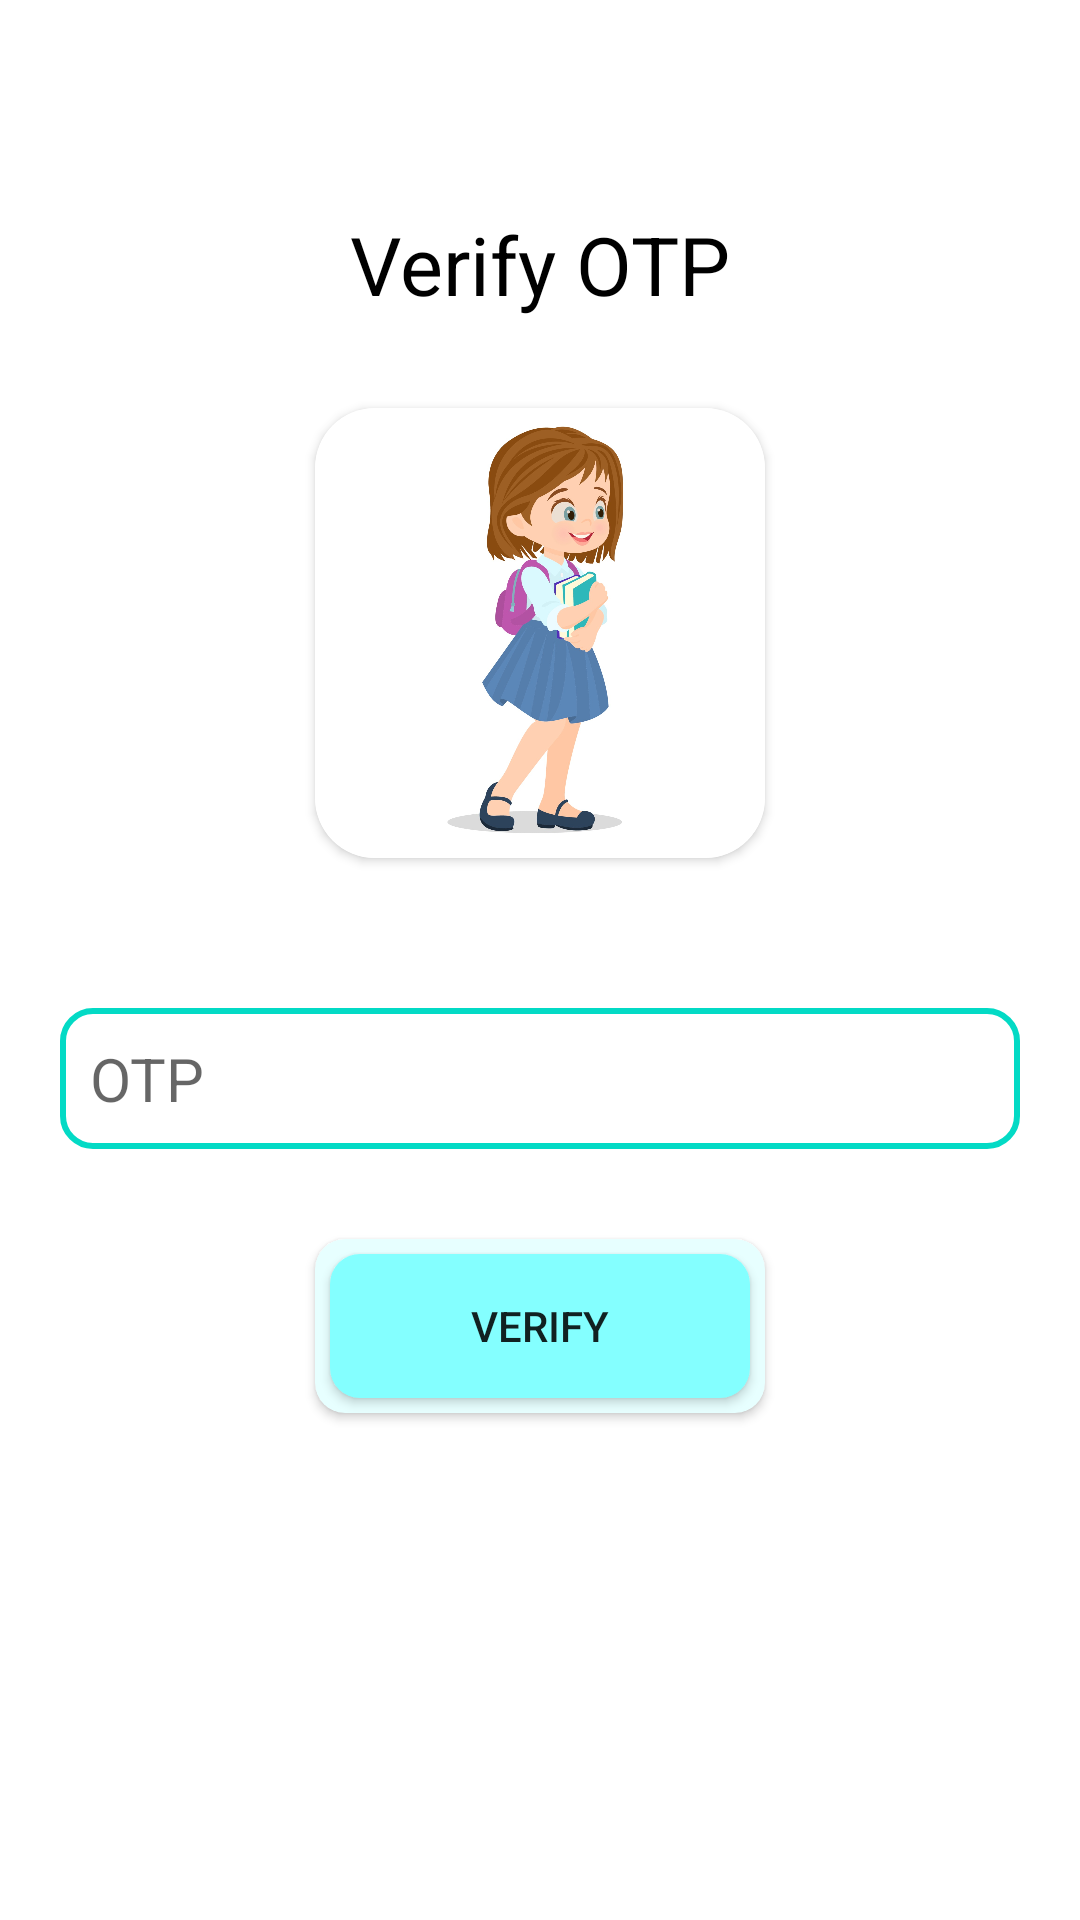

The Android layout XML behind this screen, and the referenced resources:
<!-- AndroidManifest.xml: application theme Theme.ChildProtection -->
<!-- res/layout/activity_otp.xml -->
<?xml version="1.0" encoding="utf-8"?>
<layout xmlns:android="http://schemas.android.com/apk/res/android"
    xmlns:app="http://schemas.android.com/apk/res-auto"
    xmlns:tools="http://schemas.android.com/tools">
    <data>
    </data>

    <androidx.constraintlayout.widget.ConstraintLayout
        android:layout_width="match_parent"
        android:layout_height="match_parent"
        android:background="@color/white"
        tools:context=".activities.otpActivity">

        <TextView
            android:id="@+id/textView"
            android:layout_width="wrap_content"
            android:layout_height="wrap_content"
            android:textColor="@color/black"
            android:textSize="27sp"
            android:textAlignment="center"
            android:layout_marginTop="70dp"
            android:text="Verify OTP"
            app:layout_constraintEnd_toEndOf="parent"
            app:layout_constraintStart_toStartOf="parent"
            app:layout_constraintTop_toTopOf="parent" />

        <androidx.cardview.widget.CardView
            android:id="@+id/card"
            android:layout_width="150dp"
            android:layout_height="150dp"
            android:layout_marginTop="30dp"
            android:elevation="60dp"
            app:cardCornerRadius="20dp"
            app:layout_constraintEnd_toEndOf="parent"
            app:layout_constraintStart_toStartOf="parent"
            app:layout_constraintTop_toBottomOf="@+id/textView">

            <ImageView
                android:layout_width="wrap_content"
                android:layout_height="wrap_content"
                android:scaleType="centerCrop"
                android:src="@drawable/child" />

        </androidx.cardview.widget.CardView>

        <androidx.constraintlayout.widget.ConstraintLayout
            android:id="@+id/layout2"
            android:layout_width="match_parent"
            android:layout_height="0dp"
            android:layout_marginTop="30dp"
            app:layout_constraintEnd_toEndOf="parent"
            app:layout_constraintStart_toStartOf="parent"
            app:layout_constraintTop_toBottomOf="@+id/card">

            <EditText
                android:id="@+id/otp"
                android:layout_width="match_parent"
                android:layout_height="wrap_content"
                android:layout_marginStart="20dp"
                android:textColor="@color/black"
                android:layout_marginTop="20dp"
                android:layout_marginEnd="20dp"
                android:background="@drawable/edittext"
                android:hint="OTP"
                android:inputType="number"
                android:padding="10dp"
                android:textAlignment="viewStart"
                android:textSize="20sp"
                app:layout_constraintEnd_toEndOf="parent"
                app:layout_constraintStart_toStartOf="parent"
                app:layout_constraintTop_toTopOf="parent"
                tools:ignore="TouchTargetSizeCheck" />

        </androidx.constraintlayout.widget.ConstraintLayout>

        <androidx.cardview.widget.CardView
            android:id="@+id/cardview"
            android:layout_width="150dp"
            android:layout_height="wrap_content"
            app:flow_horizontalAlign="center"
            android:layout_marginTop="30dp"
            app:cardBackgroundColor="@color/sky2"
            app:cardCornerRadius="10dp"
            app:layout_constraintEnd_toEndOf="parent"
            app:layout_constraintStart_toStartOf="parent"
            app:layout_constraintTop_toBottomOf="@id/layout2">


            <androidx.appcompat.widget.AppCompatButton
                android:id="@+id/verify"
                android:layout_width="match_parent"
                android:layout_height="match_parent"
                android:layout_margin="5dp"
                android:background="@drawable/button"
                android:text="Verify"
                app:layout_constraintEnd_toEndOf="parent"
                app:layout_constraintStart_toStartOf="parent"
                app:layout_constraintTop_toTopOf="parent" />


        </androidx.cardview.widget.CardView>
    </androidx.constraintlayout.widget.ConstraintLayout>
</layout>
<!-- resources referenced by this layout -->
<resources>
  <color name="black">#FF000000</color>
  <color name="sky2">#E7FFFF</color>
  <color name="white">#FFFFFFFF</color>
  <!-- drawable button (drawable) -->
  <?xml version="1.0" encoding="utf-8"?>
  <shape xmlns:android="http://schemas.android.com/apk/res/android">
      <solid android:color="@color/sky"/>
      <size
          android:height="45dp"
          android:width="50dp" />
  
      <corners
          android:radius="10dp">
      </corners>
  </shape>
  <!-- drawable child: jpg bitmap (drawable, 130007 bytes) -->
  <!-- drawable edittext (drawable) -->
  <?xml version="1.0" encoding="utf-8"?>
  <selector xmlns:android="http://schemas.android.com/apk/res/android">
  <item android:state_focused="false">
      <shape android:shape="rectangle">
          <padding android:left="20dp"/>
          <corners android:radius="10dp"/>
          <solid android:color="@color/white"/>
          <stroke android:color="@color/teal_200" android:width="2dp"/>
      </shape>
  
  
  
  </item>
  </selector>
  <style name="Theme.ChildProtection" parent="Theme.MaterialComponents.DayNight.NoActionBar">
          
          <item name="colorPrimary">@color/purple_500</item>
          <item name="colorPrimaryVariant">@color/purple_700</item>
          <item name="colorOnPrimary">@color/white</item>
          
          <item name="colorSecondary">@color/teal_200</item>
          <item name="colorSecondaryVariant">@color/teal_700</item>
          <item name="colorOnSecondary">@color/black</item>
          
          <item name="android:statusBarColor" tools:targetApi="l">?attr/colorPrimaryVariant</item>
          
      </style>
  <color name="sky">#84FFFF</color>
  <color name="teal_200">#FF03DAC5</color>
  <color name="purple_500">#FF6200EE</color>
  <color name="purple_700">#FF3700B3</color>
  <color name="teal_700">#FF018786</color>
</resources>
